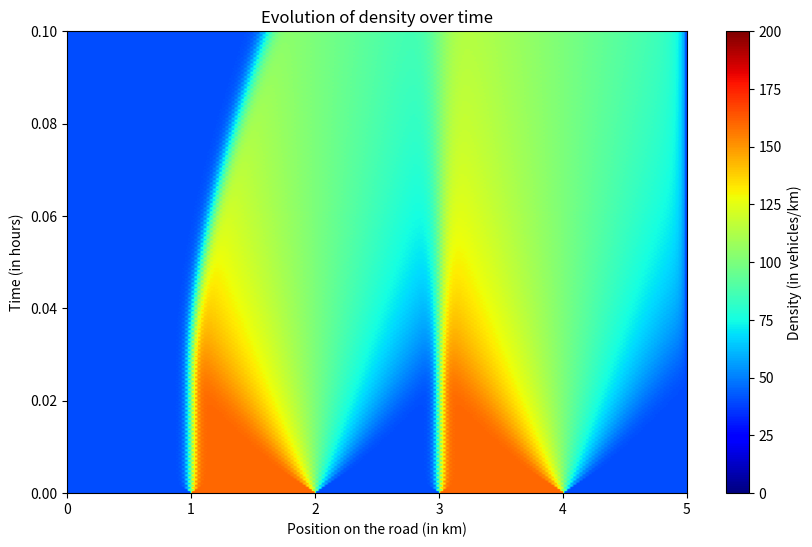

Reproduce this figure in Python.
import matplotlib.pyplot as plt
import numpy as np
import random

#######################################################################
#                       Discrete Modelisation               
#######################################################################

'''
- T is a time in hour 
- v_max is a velocity in km/h 
- l is a length in km
- rho_max is a density in vehicle/km
'''
T = 0.1 # 6 minutes 
v_max = 50 
l = 0.005 # 5 meters
rho_max = 1 / l

def compute_speed(v_max, rho_max, rho):
    '''
    Compute vehicle speed
    args:
    - v_max: int -> maximal velocity of our model
    - rho_max: int -> maximal density of vehicle on the road
    - rho: int -> actual density of vehicle on the road
    '''
    speed = v_max * (1 - rho / rho_max)
    return max(0, min(speed, v_max))

def discrete_model(N, time_actualisation):
    '''
    Print vehicle evolution over time
    args:
    - N: int -> number of vehicles
    - time_actualisation: int -> time between each actualisation
    '''
    time_steps = int(T / time_actualisation)
    t_tab = np.linspace(0, T, time_steps)
    x_tab = np.zeros((N, time_steps))
    v_tab = np.zeros((N, time_steps))

    for i in range(N):
        if i == 0:
            x_tab[i][0] = 0
        else:
            x_tab[i][0] = x_tab[i - 1][0] + random.uniform(5 * l, 10 * l)
    
    for i in range(N):
        if i == N - 1:
            v_tab[i][0] = v_max
        else:
            distance = x_tab[i + 1][0] - x_tab[i][0]
            v_tab[i][0] = compute_speed(v_max, rho_max, 1 / distance)
    t = 1
    while t < time_steps :
        for i in range(N):
            x_tab[i][t] = x_tab[i][t-1] + v_tab[i][t-1] * time_actualisation
        
        for i in range(N):
            if i == N - 1:  
                v_tab[i][t] = v_max
            else:
                distance = x_tab[i + 1][t] - x_tab[i][t]
                v_tab[i][t] = compute_speed(v_max, rho_max, 1 / distance)
        t += 1

    plt.figure(figsize=(10,6))
    for i in range(N):
        plt.plot(x_tab[i], t_tab, label = f'Position of vehicle {i+1}')
    plt.title('Evolution of vehicle positions over time')
    plt.xlabel('Position (in km)')
    plt.ylabel('Time (in hours)')
    plt.grid(True)
    plt.legend()
    plt.show()


#######################################################################
#                       Continuous Modelisation               
#######################################################################

'''
- L is the length of the road in km
- nx is the number of spatial discretization points
- dx is the spatial step in km
- dt is the time step in hours, to satisfy the CFL condition we need dt <= dx / v_max 
- nt is the number of time steps
'''
L = 5
nx = 200
dx = L / nx
dt = 0.9 * dx / v_max
nt = int(T / dt)

def compute_rho_Greenshields(rho):
    return rho * compute_speed(v_max, rho_max, rho)

x_tab = np.linspace(0, L, nx)
rho = np.ones(nx) * (0.2 * rho_max)
rho[(x_tab >= 1) & (x_tab <= 2)] = 0.8 * rho_max
rho[(x_tab >= 3) & (x_tab <= 4)] = 0.8 * rho_max

def continuous_model(rho = rho):
    rho_tab = np.zeros((nt, nx))
    rho_tab[0, :] = rho

    for ts in range(1, nt):
        rho_steps = np.zeros(nx)

        # We assume that the density is constant on the edges of the road
        rho_steps[0] = rho[0]
        rho_steps[-1] = rho[-1]

        for xs in range(1, nx - 1):
            rho_steps[xs] = 0.5 * (rho[xs + 1] + rho[xs - 1]) - dt / (2 * dx) * (compute_rho_Greenshields(rho[xs + 1]) - compute_rho_Greenshields(rho[xs - 1]))

        rho = rho_steps.copy()
        rho_tab[ts, :] = rho
    plt.figure(figsize=(10, 6))
    plt.imshow(rho_tab, aspect='auto', origin='lower', extent=[0, L, 0, T], cmap='jet', vmin=0, vmax=rho_max)
    plt.colorbar(label='Density (in vehicles/km)')
    plt.title('Evolution of density over time')
    plt.xlabel('Position on the road (in km)')
    plt.ylabel('Time (in hours)')
    plt.show()


if __name__ == '__main__':
    discrete_model(N = 500, time_actualisation = 5 / 3600)
    continuous_model()
